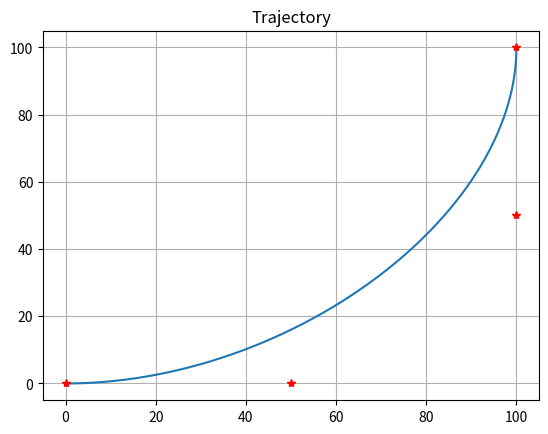
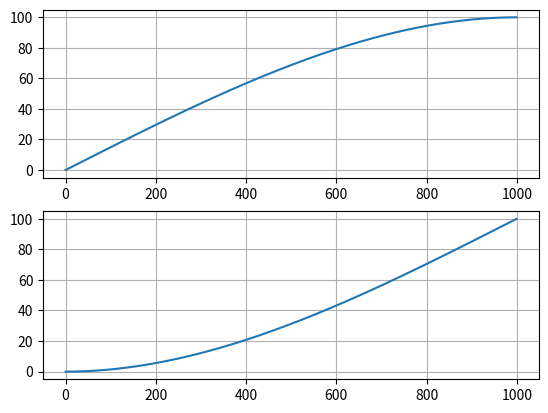
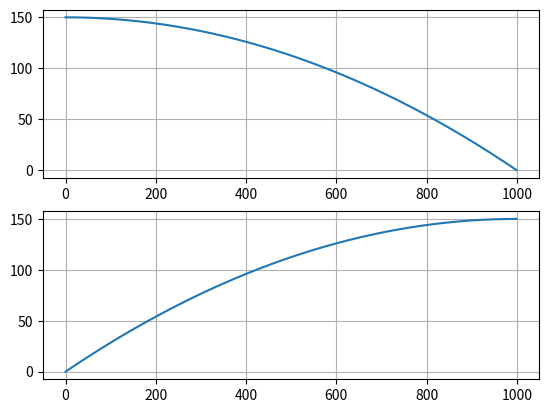

Recreate these plots in Python, in order. (Note: this script raises an exception after producing the figures.)
import numpy as np
import matplotlib.pyplot as plt
%matplotlib inline
%config InlineBackend.figure_format = 'svg'

def R_mat(x):
	return np.array([[np.cos(x), -np.sin(x)],
				     [np.sin(x),  np.cos(x)]])

def normalize_2pi(x):
	pi = np.pi
	x = x - np.floor(x / (2*pi)) * 2 * pi
	return x - 2*pi if x >= pi else x

class WheeledMobileRobot(object):
	def __init__(self, init_pos=[0., 0., 0.], ts=0.02) -> None:
		self._pos_now = init_pos
		self._ts = ts

	def update_odom(self, v, w):
		ts = self._ts
		delta_pos = [v * ts, 0., w * ts]
		pos_pre = self._pos_now
		theta_mean = normalize_2pi(pos_pre[2] + 0.5 * delta_pos[2])
		pos_new = pos_pre[0:2] + R_mat(theta_mean) @ np.array(delta_pos[0:2]).T
		self._pos_now[0:2] = pos_new.tolist()
		self._pos_now[2]   = normalize_2pi(pos_pre[2] + delta_pos[2])

	@property
	def pos_now(self):
		return self._pos_now

class BezierGenerator(object):
    def __init__(self):
        pass
    
    def getBezierTrajectory(self, start, end, control_points, delta_t=0.01):
        ts = np.arange(0., 1., delta_t)
        ctrl_pts = np.vstack([start, control_points, end])
        return self.getTMat(ts, len(control_points)+1) @ ctrl_pts
    
    def getBezierTrajectoryDerivative(self, start, end, control_points, delta_t=0.01):
        ts = np.arange(0., 1., delta_t)
        ctrl_pts = np.vstack([start, control_points, end])
        return self.getTDotMat(ts, len(control_points)+1) @ ctrl_pts
        
    def getTMat(self, t, degree):
        t_mat = []
        t_array = np.array(t)
        if degree == 1:
            t_mat = [1-t, t]
        elif degree == 2:
            t_mat = [(1-t)**2, 2*t*(1-t), t**2]
        elif degree == 3:
            t_mat = [(1-t)**3, 3*t*(1-t)**2, 3*(1-t)*t**2, t**3]
        else:
            t_mat = []
        
        return np.array(t_mat).T
    
    def getTDotMat(self, t, degree):
        t_mat = []
        t_array = np.array(t)
        if degree == 1:
            t_mat = [-1., 1.]
        elif degree == 2:
            t_mat = [2.*t-2., 2.-4.*t, 2.*t]
        elif degree == 3:
            t_mat = [-3.*(1.-t)**2, 3.*t*(2.*t-2.)+3.*(1.-t)**2, -3.*t**2+2.*t*(3.-3.*t), 3.*t**2]
        else:
            t_mat = []
        
        return np.array(t_mat).T

delta_t = 0.001
ts = np.arange(0., 1., delta_t)
start, end = [0., 0.], [100., 100.]
control_points = [[50., 0.], [100., 50.]]
ctrl_pts = np.vstack([start, control_points, end])

bezier = BezierGenerator()
bezier_traj = bezier.getBezierTrajectory(start, end, control_points, delta_t)
bezier_traj_dot = bezier.getBezierTrajectoryDerivative(start, end, control_points, delta_t)

if True:
    
    fig, ax = plt.subplots()
    ax.set_title('Trajectory')
    ax.grid()
    ax.plot(bezier_traj[:,0], bezier_traj[:,1])
    ax.plot(ctrl_pts[:,0], ctrl_pts[:,1], 'r*')
    
    fig, ax = plt.subplots(2, 1)
    ax[0].plot(bezier_traj[:, 0]); ax[0].grid()
    ax[1].plot(bezier_traj[:, 1]); ax[1].grid()
    
    fig, ax = plt.subplots(2, 1)
    ax[0].grid()
    ax[0].plot(bezier_traj_dot[:, 0])
    ax[1].grid() 
    ax[1].plot(bezier_traj_dot[:, 1])

bezier_traj_ds

ts = 0.02
robot = WheeledMobileRobot(init_pos=[0., 0., 0.], ts=ts)

# simulation
t, t_end = 0., 10.
pos_traj = []
while t < t_end:
	v, w = 1., 1.
	robot.update_odom(v, w)
	pos_traj.append(robot.pos_now.copy())
	t += ts

pos_traj = np.array(pos_traj)

if True:
	fig, ax = plt.subplots()
	ax.grid()
	ax.plot(pos_traj[:,0], pos_traj[:,1])